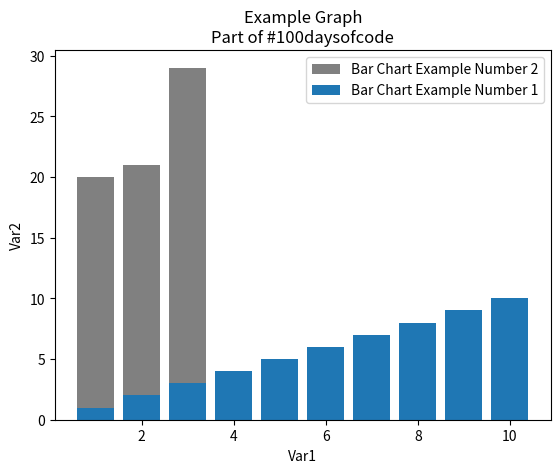

The matplotlib source for this figure:
# [redacted]

import matplotlib.pyplot as plt 

x = [1,2,3,4,5,6,7,8,9,10]

y = [1,2,3,4,5,6,7,8,9,10]

x2 = [1,2,3]

y2 = [20,21,29]


plt.bar(x2,y2, label='Bar Chart Example Number 2', color='grey')

plt.bar(x, y, label='Bar Chart Example Number 1')

plt.xlabel ('Var1')

plt.ylabel ('Var2')

plt.title('Example Graph\nPart of #100daysofcode')

plt.legend()

plt.show()